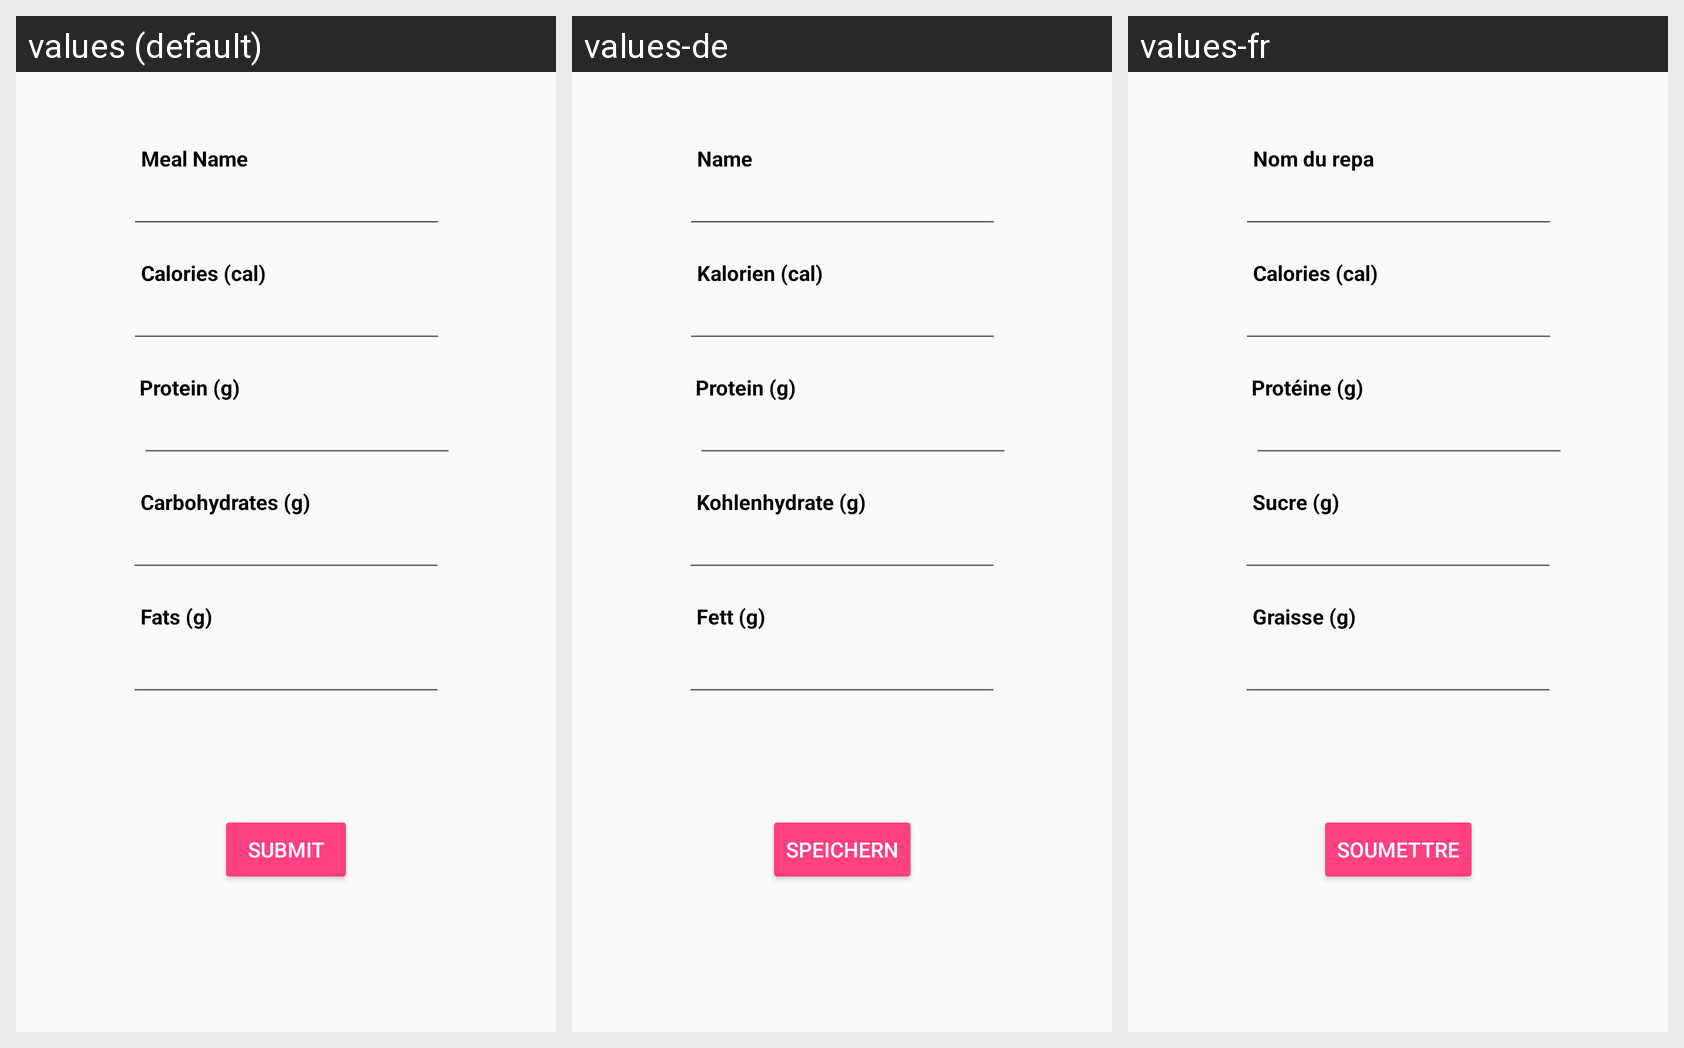

Translations of the strings shown on this Android screen, per locale in the grid:
Android screen res/layout/activity_food.xml rendered under 3 locales, left to right: values (default), values-de, values-fr. Device: Nexus 5 (rendered at 1080×1920; each locale shown at half size, 540×960, under a caption strip naming it); theme AppTheme.
Strings drawn on this screen, with the default value and each locale's value (text and hints the layout hard-codes, and strings that could not be matched under every locale, appear in the picture but are not listed):

food_meal_name
  values: Meal Name
  values-de: Name
  values-fr: Nom du repa

food_calories
  values: Calories (cal)
  values-de: Kalorien (cal)
  values-fr: Calories (cal)

food_protein
  values: Protein (g)
  values-de: Protein (g)
  values-fr: Protéine (g)

food_carbohydrates
  values: Carbohydrates (g)
  values-de: Kohlenhydrate (g)
  values-fr: Sucre (g)

food_fats
  values: Fats (g)
  values-de: Fett (g)
  values-fr: Graisse (g)

food_submit
  values: Submit
  values-de: Speichern
  values-fr: Soumettre
